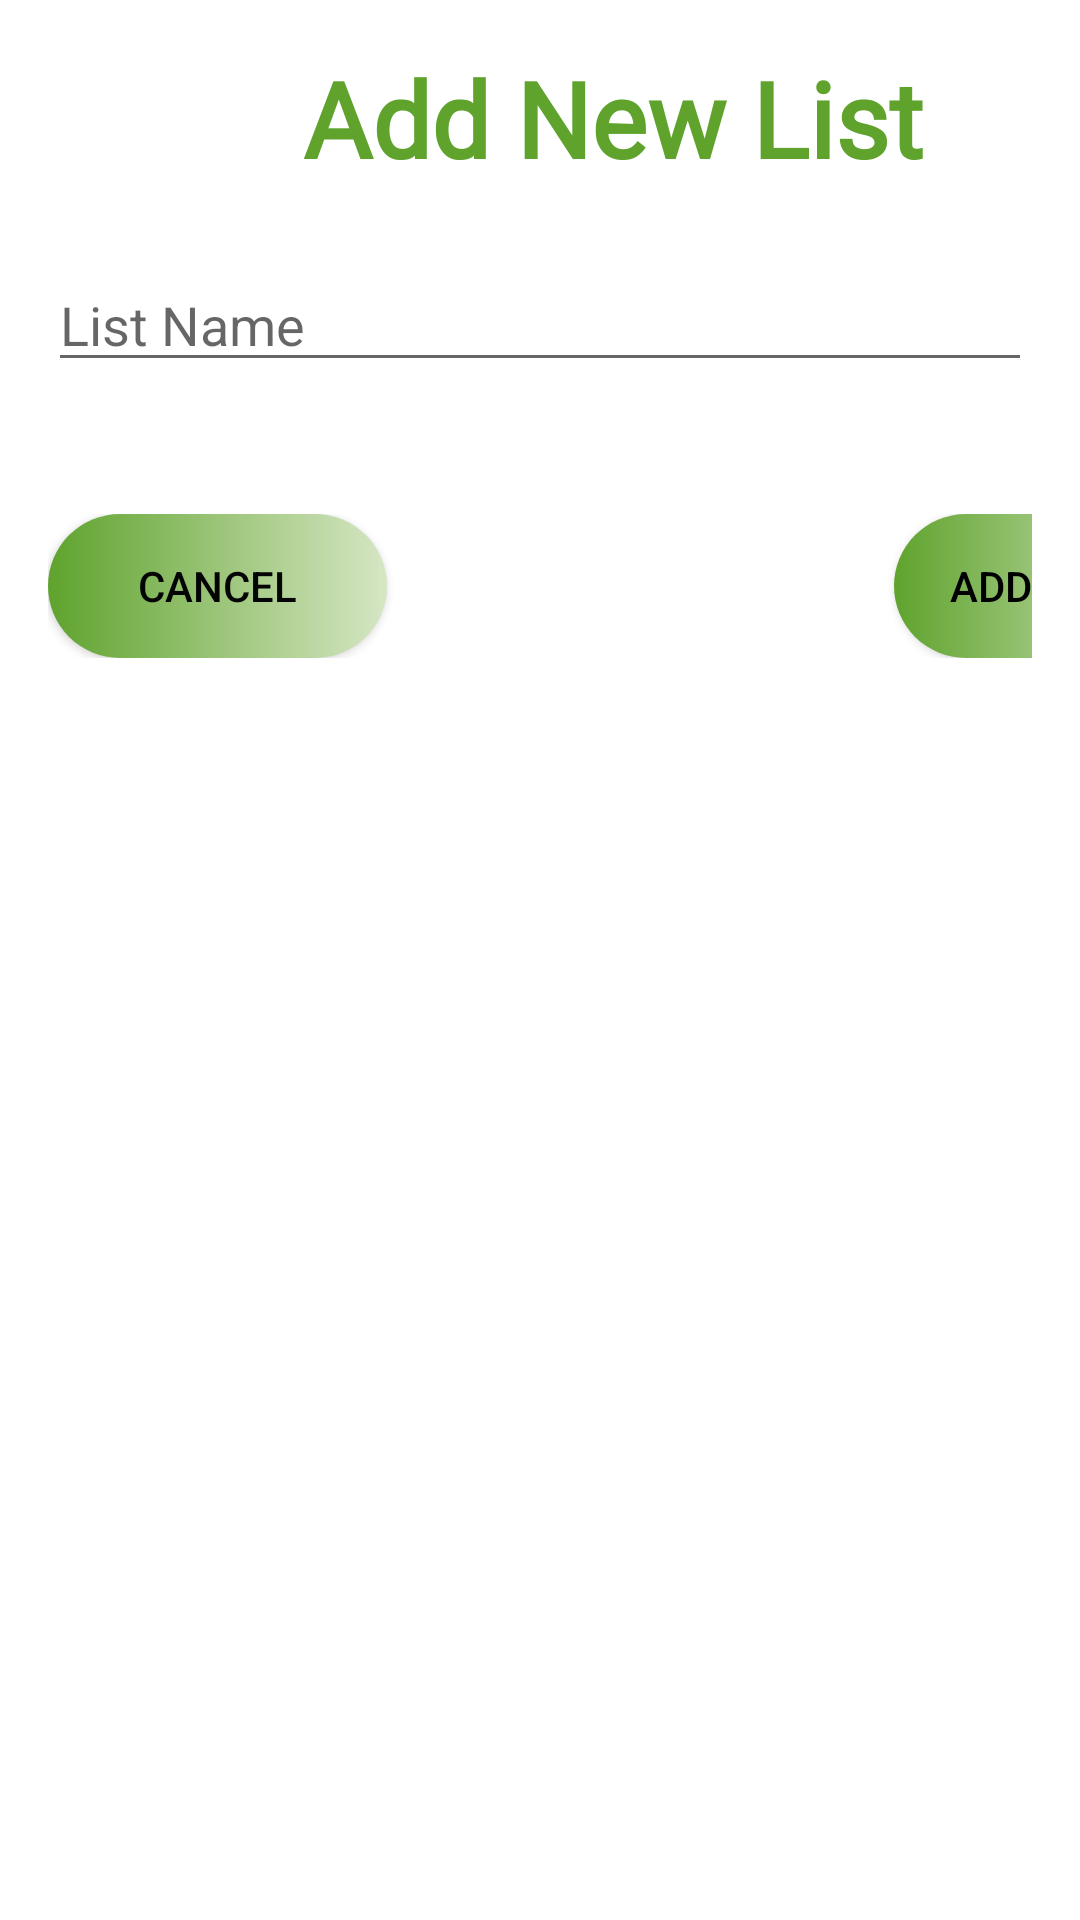

Reconstruct the res/layout file that produces this screen, plus the resources it refers to.
<!-- AndroidManifest.xml: application theme Theme.EZMeal -->
<!-- res/layout/fragment_add_group_list.xml -->
<LinearLayout xmlns:android="http://schemas.android.com/apk/res/android"
    xmlns:tools="http://schemas.android.com/tools"
    android:id="@+id/bottomSheetAddList"
    android:layout_width="match_parent"
    android:layout_height="match_parent"
    android:orientation="vertical"
    android:padding="16dp"
    tools:context=".GroupLists.AddListItemFragment">

    

    <TextView
        android:id="@+id/txtTitleAddGroupList"
        android:layout_width="377dp"
        android:layout_height="70dp"
        android:gravity="center_horizontal"
        android:text="Add New List"
        android:textColor="@color/EzGreen"
        android:fontFamily="@font/sonsie_one"
        android:textSize="35sp"
        android:textStyle="bold" />

    <EditText
        android:id="@+id/editListName"
        android:layout_width="match_parent"
        android:layout_height="wrap_content"
        android:ems="10"
        android:hint="List Name"
        android:inputType="textPersonName" />

    <TextView
        android:id="@+id/textView5"
        android:layout_width="match_parent"
        android:layout_height="wrap_content" />

    <TextView
        android:id="@+id/textView6"
        android:layout_width="377dp"
        android:layout_height="25dp" />

    <LinearLayout
        android:id="@+id/linearButtonsCancelConfirm"
        android:layout_width="379dp"
        android:layout_height="wrap_content"
        android:orientation="horizontal">

        <androidx.appcompat.widget.AppCompatButton
            android:id="@+id/btnCancel"
            android:layout_width="113dp"
            android:layout_height="wrap_content"
            android:background="@drawable/custom_button"
            android:text="Cancel"
            android:textColor="#040404" />

        <TextView
            android:id="@+id/textView3"
            android:layout_width="160dp"
            android:layout_height="wrap_content"
            android:layout_weight="1" />

        <androidx.appcompat.widget.AppCompatButton
            android:id="@+id/btnConfirmList"
            android:layout_width="wrap_content"
            android:layout_height="wrap_content"
            android:layout_weight="1"
            android:background="@drawable/custom_button"
            android:text="Add List"
            android:textColor="#000000" />
    </LinearLayout>

</LinearLayout>
<!-- resources referenced by this layout -->
<resources>
  <color name="EzGreen">#5FA32D</color>
  <!-- drawable custom_button (drawable) -->
  <?xml version="1.0" encoding="utf-8"?>
  <shape xmlns:android="http://schemas.android.com/apk/res/android" android:shape="rectangle">
  <gradient android:startColor="@color/EzGreen" android:endColor="#D6E6C4" android:type="linear"/>
      <corners android:radius="50dp"/>.
  
  
  
  
  
  </shape>
  <style name="Theme.EZMeal" parent="Theme.MaterialComponents.DayNight.NoActionBar">
          
          <item name="colorPrimary">@color/purple_500</item>
          <item name="colorPrimaryVariant">@color/purple_700</item>
          <item name="colorOnPrimary">@color/white</item>
          
          <item name="colorSecondary">@color/teal_200</item>
          <item name="colorSecondaryVariant">@color/teal_700</item>
          <item name="colorOnSecondary">@color/black</item>
          
          <item name="android:statusBarColor" tools:targetApi="l">@android:color/black</item>
  
          
  
      </style>
  <color name="purple_500">#FF6200EE</color>
  <color name="purple_700">#FF3700B3</color>
  <color name="white">#FFFFFFFF</color>
  <color name="teal_200">#FF03DAC5</color>
  <color name="teal_700">#FF018786</color>
  <color name="black">#FF000000</color>
</resources>
